2-way image classification set "dataset_processed" from GitHub (Ptuyizere/Formative2_ML_G9_Preprocess); label vocabulary: parasitized, uninfected.

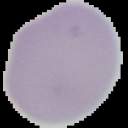
Label: uninfected

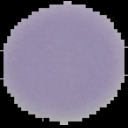
Label: uninfected

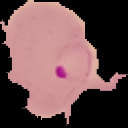
Label: parasitized

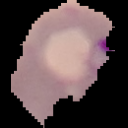
Label: parasitized

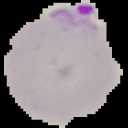
Label: parasitized

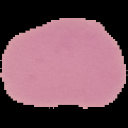
Label: uninfected
